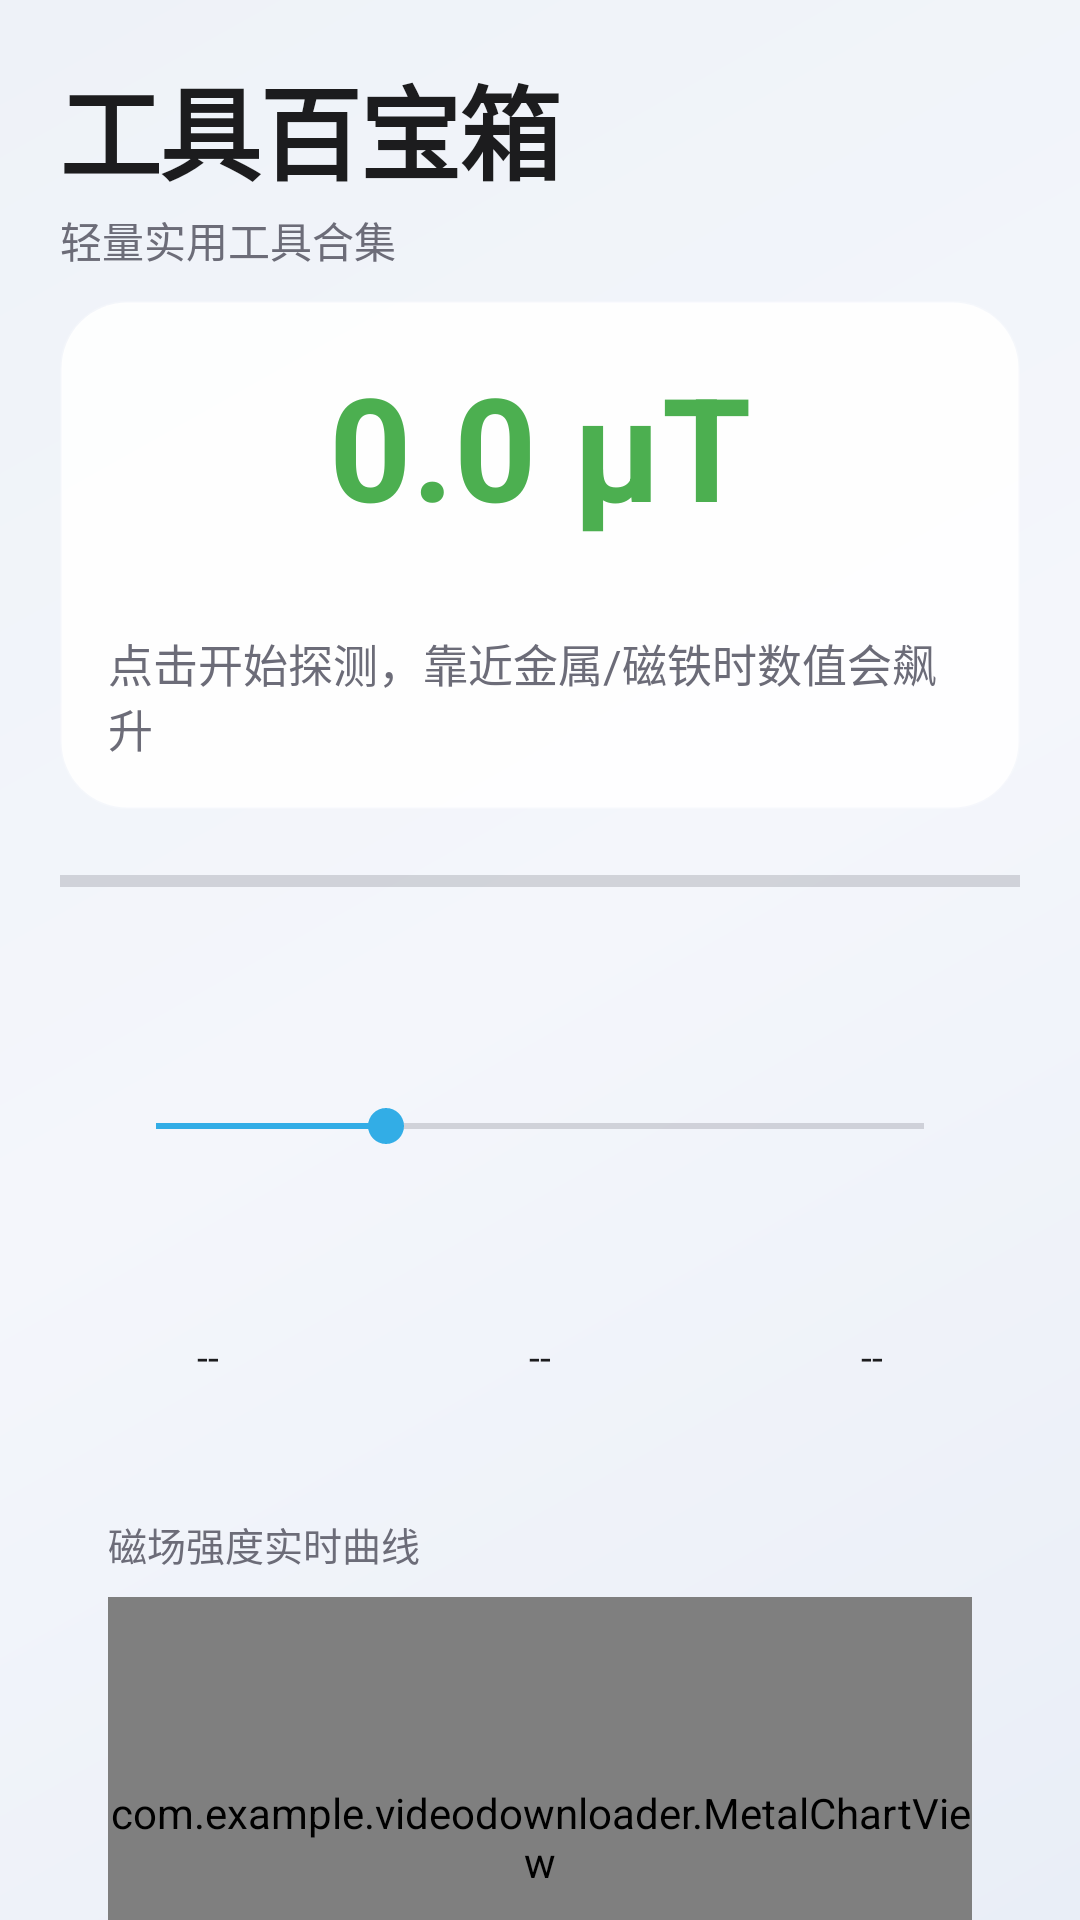

Write the Android layout XML for this screen, with the resource values it uses.
<!-- AndroidManifest.xml: application theme Theme.VideoDownloader -->
<!-- res/layout/activity_metal_detector.xml -->
<?xml version="1.0" encoding="utf-8"?>
<ScrollView xmlns:android="http://schemas.android.com/apk/res/android"
    xmlns:app="http://schemas.android.com/apk/res-auto"
    android:layout_width="match_parent"
    android:layout_height="match_parent"
    android:background="@drawable/ios_bg_gradient"
    android:fillViewport="true"
    android:fitsSystemWindows="true"
    android:scrollbars="none">

    <LinearLayout
        android:layout_width="match_parent"
        android:layout_height="wrap_content"
        android:orientation="vertical"
        android:paddingBottom="@dimen/space_6">

        
        <include
            android:id="@+id/metalHeader"
            layout="@layout/view_page_header" />

        
        <LinearLayout
            android:layout_width="match_parent"
            android:layout_height="wrap_content"
            android:layout_marginStart="@dimen/screen_side"
            android:layout_marginEnd="@dimen/screen_side"
            android:background="@drawable/ios_glass_card"
            android:gravity="center"
            android:orientation="vertical"
            android:padding="@dimen/glass_padding">

            <TextView
                android:id="@+id/tvCurrent"
                android:layout_width="wrap_content"
                android:layout_height="wrap_content"
                android:text="0.0 μT"
                android:textColor="@color/metal_normal"
                android:textSize="48sp"
                android:textStyle="bold" />

            <TextView
                android:id="@+id/tvAxis"
                android:layout_width="wrap_content"
                android:layout_height="wrap_content"
                android:layout_marginTop="@dimen/space_1"
                android:textColor="@color/text_secondary"
                android:textSize="@dimen/type_caption" />

            <TextView
                android:id="@+id/tvLevel"
                android:layout_width="wrap_content"
                android:layout_height="wrap_content"
                android:layout_marginTop="@dimen/space_2"
                android:text="@string/metal_hint"
                android:textColor="@color/text_secondary"
                android:textSize="@dimen/type_body" />
        </LinearLayout>

        
        <ProgressBar
            android:id="@+id/levelBar"
            style="?android:attr/progressBarStyleHorizontal"
            android:layout_width="match_parent"
            android:layout_height="wrap_content"
            android:layout_marginStart="@dimen/screen_side"
            android:layout_marginTop="@dimen/space_4"
            android:layout_marginEnd="@dimen/screen_side"
            android:max="200"
            android:progress="0" />

        
        <LinearLayout
            android:layout_width="match_parent"
            android:layout_height="wrap_content"
            android:layout_marginStart="@dimen/screen_side"
            android:layout_marginTop="@dimen/space_4"
            android:layout_marginEnd="@dimen/screen_side"
            android:background="@drawable/ios_glass_field"
            android:orientation="vertical"
            android:padding="@dimen/glass_padding">

            <TextView
                android:id="@+id/tvThreshold"
                android:layout_width="match_parent"
                android:layout_height="wrap_content"
                android:textColor="@color/text_secondary"
                android:textSize="@dimen/type_caption" />

            <SeekBar
                android:id="@+id/sbThreshold"
                android:layout_width="match_parent"
                android:layout_height="wrap_content"
                android:minHeight="@dimen/touch_target_min"
                android:max="200"
                android:progress="60" />
        </LinearLayout>

        
        <LinearLayout
            android:layout_width="match_parent"
            android:layout_height="wrap_content"
            android:layout_marginStart="@dimen/screen_side"
            android:layout_marginTop="@dimen/space_4"
            android:layout_marginEnd="@dimen/screen_side"
            android:orientation="horizontal"
            android:weightSum="3">

            <TextView
                android:id="@+id/tvMin"
                android:layout_width="0dp"
                android:layout_height="wrap_content"
                android:layout_weight="1"
                android:background="@drawable/ios_glass_field"
                android:gravity="center"
                android:paddingTop="@dimen/space_3"
                android:paddingBottom="@dimen/space_3"
                android:text="--"
                android:textColor="@color/text_primary"
                android:textSize="@dimen/type_caption" />

            <Space
                android:layout_width="@dimen/space_3"
                android:layout_height="0dp" />

            <TextView
                android:id="@+id/tvAvg"
                android:layout_width="0dp"
                android:layout_height="wrap_content"
                android:layout_weight="1"
                android:background="@drawable/ios_glass_field"
                android:gravity="center"
                android:paddingTop="@dimen/space_3"
                android:paddingBottom="@dimen/space_3"
                android:text="--"
                android:textColor="@color/text_primary"
                android:textSize="@dimen/type_caption" />

            <Space
                android:layout_width="@dimen/space_3"
                android:layout_height="0dp" />

            <TextView
                android:id="@+id/tvMax"
                android:layout_width="0dp"
                android:layout_height="wrap_content"
                android:layout_weight="1"
                android:background="@drawable/ios_glass_field"
                android:gravity="center"
                android:paddingTop="@dimen/space_3"
                android:paddingBottom="@dimen/space_3"
                android:text="--"
                android:textColor="@color/text_primary"
                android:textSize="@dimen/type_caption" />
        </LinearLayout>

        
        <LinearLayout
            android:layout_width="match_parent"
            android:layout_height="wrap_content"
            android:layout_marginStart="@dimen/screen_side"
            android:layout_marginTop="@dimen/space_4"
            android:layout_marginEnd="@dimen/screen_side"
            android:background="@drawable/ios_glass_field"
            android:orientation="vertical"
            android:padding="@dimen/glass_padding">

            <TextView
                android:layout_width="wrap_content"
                android:layout_height="wrap_content"
                android:layout_marginBottom="@dimen/space_2"
                android:text="@string/metal_chart_label"
                android:textColor="@color/text_secondary"
                android:textSize="@dimen/type_caption" />

            <com.example.videodownloader.MetalChartView
                android:id="@+id/chartView"
                android:layout_width="match_parent"
                android:layout_height="@dimen/chart_height" />
        </LinearLayout>

        
        <com.google.android.material.button.MaterialButton
            android:id="@+id/btnToggle"
            style="@style/Widget.iOS.Button"
            android:layout_width="match_parent"
            android:layout_height="wrap_content"
            android:layout_marginStart="@dimen/screen_side"
            android:layout_marginTop="@dimen/space_5"
            android:layout_marginEnd="@dimen/screen_side"
            android:text="@string/metal_btn_start"
            app:backgroundTint="@color/tool_metal_bg" />
    </LinearLayout>
</ScrollView>
<!-- res/layout/view_page_header.xml (included above) -->
<?xml version="1.0" encoding="utf-8"?>
<LinearLayout xmlns:android="http://schemas.android.com/apk/res/android"
    xmlns:tools="http://schemas.android.com/tools"
    android:layout_width="match_parent"
    android:layout_height="wrap_content"
    android:orientation="vertical"
    android:paddingStart="@dimen/screen_side"
    android:paddingEnd="@dimen/screen_side"
    android:paddingTop="18dp"
    android:paddingBottom="10dp">

    <TextView
        android:id="@+id/pageTitle"
        style="@style/Text.iOS.LargeTitle"
        android:layout_width="wrap_content"
        android:layout_height="wrap_content"
        tools:text="工具百宝箱" />

    <TextView
        android:id="@+id/pageSubtitle"
        android:layout_width="wrap_content"
        android:layout_height="wrap_content"
        android:layout_marginTop="2dp"
        android:textColor="@color/text_secondary"
        android:textSize="14sp"
        tools:text="轻量实用工具合集" />
</LinearLayout>
<!-- resources referenced by this layout -->
<resources>
  <color name="metal_normal">#4CAF50</color>
  <color name="text_primary">#FF1C1C1E</color>
  <color name="text_secondary">#FF6C6C78</color>
  <color name="tool_metal_bg">#37474F</color>
  <dimen name="chart_height">160dp</dimen>
  <dimen name="glass_padding">16dp</dimen>
  <dimen name="screen_side">20dp</dimen>
  <dimen name="space_1">4dp</dimen>
  <dimen name="space_2">8dp</dimen>
  <dimen name="space_3">12dp</dimen>
  <dimen name="space_4">16dp</dimen>
  <dimen name="space_5">20dp</dimen>
  <dimen name="space_6">24dp</dimen>
  <dimen name="touch_target_min">48dp</dimen>
  <dimen name="type_body">15sp</dimen>
  <dimen name="type_caption">13sp</dimen>
  <!-- drawable ios_bg_gradient (drawable) -->
  <?xml version="1.0" encoding="utf-8"?>
  <shape xmlns:android="http://schemas.android.com/apk/res/android"
      android:shape="rectangle">
      <gradient
          android:angle="135"
          android:startColor="@color/bg_gradient_top"
          android:centerColor="@color/bg_gradient_center"
          android:endColor="@color/bg_gradient_bottom"
          android:type="linear" />
  </shape>
  <!-- drawable ios_glass_card (drawable) -->
  <?xml version="1.0" encoding="utf-8"?>
  <shape xmlns:android="http://schemas.android.com/apk/res/android"
      android:shape="rectangle">
      <solid android:color="@color/glass_fill" />
      <corners android:radius="22dp" />
      <stroke
          android:width="1dp"
          android:color="@color/glass_stroke" />
  </shape>
  <string name="metal_btn_start">开始探测</string>
  <string name="metal_chart_label">磁场强度实时曲线</string>
  <string name="metal_hint">点击开始探测，靠近金属/磁铁时数值会飙升</string>
  <style name="Text.iOS.LargeTitle" parent="@android:style/TextAppearance">
          <item name="android:textSize">34sp</item>
          <item name="android:textStyle">bold</item>
          <item name="android:textColor">@color/text_primary</item>
          <item name="android:letterSpacing">-0.02</item>
      </style>
  <style name="Widget.iOS.Button" parent="Widget.MaterialComponents.Button">
          <item name="cornerRadius">@dimen/control_corner</item>
          <item name="android:textAllCaps">false</item>
          <item name="android:textSize">16sp</item>
          <item name="android:letterSpacing">0</item>
          <item name="android:fontFamily">sans-serif-medium</item>
          <item name="android:paddingTop">12dp</item>
          <item name="android:paddingBottom">12dp</item>
          <item name="android:minHeight">@dimen/touch_target_min</item>
          <item name="elevation">0dp</item>
          <item name="rippleColor">@color/ds_ripple_primary</item>
      </style>
  <color name="bg_gradient_top">#FFE9EEF7</color>
  <color name="bg_gradient_center">#FFF4F6FB</color>
  <color name="bg_gradient_bottom">#FFEEF2F8</color>
  <color name="glass_fill">#E6FFFFFF</color>
  <color name="glass_stroke">#33FFFFFF</color>
  <dimen name="control_corner">16dp</dimen>
  <color name="ds_ripple_primary">#33007AFF</color>
  <color name="ios_blue">#007AFF</color>
  <color name="ios_indigo">#5856D6</color>
  <color name="white">#FFFFFFFF</color>
  <color name="ios_cyan">#32ADE6</color>
  <color name="ios_red">#FF3B30</color>
  <style name="Widget.iOS.EditText" parent="Widget.AppCompat.EditText">
          <item name="android:background">@drawable/ios_glass_field</item>
          <item name="android:textColor">@color/text_primary</item>
          <item name="android:textColorHint">@color/text_tertiary</item>
          <item name="android:textSize">15sp</item>
          <item name="android:padding">14dp</item>
      </style>
  <color name="text_tertiary">#FF9A9AA4</color>
</resources>
